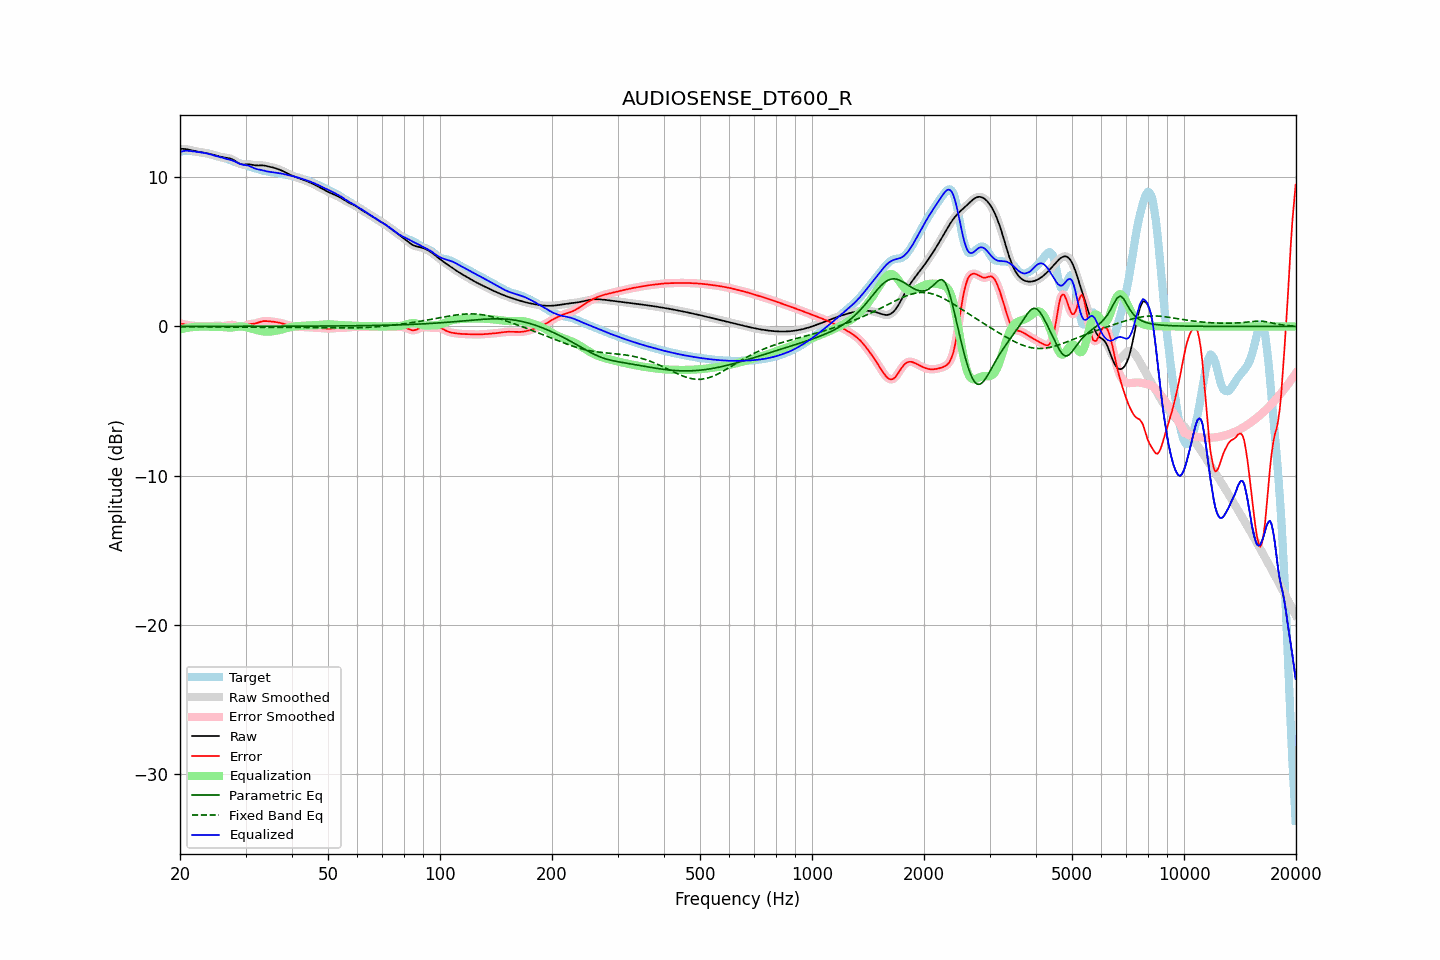

Data behind this chart, as committed beside it:
frequency, raw, error, smoothed, error_smoothed, equalization, parametric_eq, fixed_band_eq, equalized_raw, equalized_smoothed, target
20.00, 11.89, 0.20, 11.89, 0.20, -0.20, 0.00, -0.02, 11.69, 11.69, 11.69
20.20, 11.89, 0.18, 11.89, 0.18, -0.18, 0.00, -0.02, 11.72, 11.72, 11.72
20.40, 11.89, 0.15, 11.89, 0.15, -0.15, 0.00, -0.02, 11.74, 11.74, 11.74
20.61, 11.88, 0.13, 11.88, 0.13, -0.13, 0.00, -0.02, 11.76, 11.76, 11.75
20.81, 11.87, 0.11, 11.87, 0.11, -0.11, 0.00, -0.02, 11.76, 11.76, 11.76
21.02, 11.85, 0.09, 11.85, 0.09, -0.09, 0.00, -0.02, 11.76, 11.76, 11.76
21.23, 11.82, 0.07, 11.82, 0.07, -0.07, 0.00, -0.02, 11.75, 11.75, 11.75
21.44, 11.80, 0.05, 11.80, 0.05, -0.06, 0.00, -0.02, 11.74, 11.74, 11.74
21.66, 11.77, 0.04, 11.77, 0.04, -0.04, 0.00, -0.02, 11.73, 11.73, 11.73
21.87, 11.74, 0.03, 11.75, 0.03, -0.03, 0.00, -0.03, 11.71, 11.71, 11.71
22.09, 11.72, 0.03, 11.72, 0.03, -0.03, 0.00, -0.03, 11.70, 11.70, 11.70
22.31, 11.70, 0.02, 11.70, 0.02, -0.02, 0.00, -0.03, 11.68, 11.68, 11.68
22.54, 11.68, 0.02, 11.68, 0.02, -0.02, 0.00, -0.03, 11.67, 11.67, 11.66
22.76, 11.67, 0.02, 11.67, 0.02, -0.01, 0.00, -0.03, 11.65, 11.65, 11.65
22.99, 11.65, 0.02, 11.65, 0.01, -0.01, 0.00, -0.03, 11.64, 11.64, 11.64
23.22, 11.63, 0.01, 11.63, 0.01, -0.01, 0.00, -0.03, 11.62, 11.62, 11.62
23.45, 11.61, 0.01, 11.61, 0.01, -0.01, 0.00, -0.03, 11.60, 11.60, 11.60
23.69, 11.59, 0.01, 11.59, 0.01, -0.01, 0.00, -0.03, 11.58, 11.58, 11.58
23.92, 11.57, 0.01, 11.57, 0.01, -0.02, 0.00, -0.03, 11.55, 11.55, 11.56
24.16, 11.54, 0.02, 11.54, 0.02, -0.02, 0.00, -0.03, 11.52, 11.52, 11.52
24.40, 11.51, 0.03, 11.51, 0.03, -0.02, 0.00, -0.03, 11.49, 11.49, 11.49
24.65, 11.49, 0.03, 11.49, 0.03, -0.03, 0.00, -0.04, 11.46, 11.46, 11.45
24.89, 11.46, 0.04, 11.46, 0.04, -0.03, 0.00, -0.04, 11.43, 11.43, 11.42
25.14, 11.43, 0.04, 11.42, 0.04, -0.03, 0.00, -0.04, 11.40, 11.39, 11.39
25.39, 11.39, 0.04, 11.39, 0.04, -0.03, 0.00, -0.04, 11.36, 11.36, 11.36
25.65, 11.37, 0.03, 11.37, 0.03, -0.03, 0.00, -0.04, 11.33, 11.33, 11.33
25.91, 11.34, 0.03, 11.34, 0.03, -0.04, 0.01, -0.04, 11.30, 11.30, 11.31
26.16, 11.32, 0.03, 11.32, 0.03, -0.05, 0.01, -0.04, 11.27, 11.27, 11.29
26.43, 11.30, 0.04, 11.30, 0.04, -0.06, 0.01, -0.04, 11.25, 11.25, 11.27
26.69, 11.29, 0.06, 11.29, 0.06, -0.07, 0.01, -0.04, 11.22, 11.22, 11.23
26.96, 11.27, 0.08, 11.27, 0.08, -0.08, 0.01, -0.04, 11.20, 11.20, 11.20
27.23, 11.25, 0.10, 11.25, 0.10, -0.08, 0.01, -0.05, 11.17, 11.17, 11.15
27.50, 11.21, 0.11, 11.21, 0.10, -0.08, 0.01, -0.05, 11.14, 11.13, 11.11
27.77, 11.16, 0.10, 11.16, 0.10, -0.07, 0.01, -0.05, 11.10, 11.10, 11.06
28.05, 11.10, 0.08, 11.10, 0.07, -0.05, 0.01, -0.05, 11.05, 11.05, 11.02
28.33, 11.03, 0.04, 11.03, 0.04, -0.03, 0.01, -0.05, 11.00, 11.00, 10.99
28.62, 10.96, 0.00, 10.96, 0.00, -0.01, 0.01, -0.05, 10.94, 10.95, 10.96
28.90, 10.90, -0.03, 10.90, -0.03, -0.00, 0.01, -0.05, 10.90, 10.90, 10.93
29.19, 10.86, -0.04, 10.86, -0.04, -0.00, 0.01, -0.05, 10.86, 10.86, 10.90
29.48, 10.84, -0.03, 10.85, -0.02, -0.01, 0.01, -0.05, 10.83, 10.83, 10.87
29.78, 10.85, 0.02, 10.84, 0.02, -0.03, 0.01, -0.05, 10.82, 10.82, 10.83
30.08, 10.85, 0.06, 10.85, 0.06, -0.05, 0.01, -0.05, 10.80, 10.80, 10.79
30.38, 10.86, 0.11, 10.86, 0.11, -0.08, 0.01, -0.05, 10.78, 10.78, 10.75
30.68, 10.86, 0.15, 10.86, 0.14, -0.11, 0.01, -0.06, 10.75, 10.74, 10.71
30.99, 10.84, 0.16, 10.84, 0.16, -0.14, 0.01, -0.06, 10.70, 10.70, 10.68
31.30, 10.82, 0.17, 10.82, 0.17, -0.17, 0.01, -0.06, 10.65, 10.65, 10.65
31.61, 10.80, 0.18, 10.80, 0.18, -0.20, 0.01, -0.06, 10.60, 10.60, 10.61
31.93, 10.78, 0.20, 10.78, 0.20, -0.23, 0.01, -0.06, 10.56, 10.56, 10.58
32.24, 10.78, 0.23, 10.78, 0.23, -0.25, 0.01, -0.06, 10.53, 10.53, 10.55
32.57, 10.78, 0.27, 10.78, 0.27, -0.27, 0.01, -0.06, 10.51, 10.51, 10.51
32.89, 10.79, 0.31, 10.78, 0.31, -0.30, 0.01, -0.06, 10.49, 10.49, 10.48
33.22, 10.78, 0.34, 10.78, 0.34, -0.32, 0.01, -0.06, 10.47, 10.46, 10.45
33.55, 10.78, 0.36, 10.78, 0.35, -0.34, 0.01, -0.06, 10.44, 10.44, 10.42
33.89, 10.76, 0.36, 10.76, 0.36, -0.35, 0.01, -0.06, 10.41, 10.41, 10.40
34.23, 10.74, 0.35, 10.74, 0.36, -0.35, 0.01, -0.06, 10.38, 10.38, 10.38
34.57, 10.71, 0.35, 10.71, 0.35, -0.35, 0.01, -0.06, 10.36, 10.36, 10.37
34.92, 10.69, 0.34, 10.69, 0.34, -0.34, 0.01, -0.06, 10.34, 10.34, 10.35
35.27, 10.66, 0.33, 10.66, 0.33, -0.33, 0.01, -0.06, 10.33, 10.33, 10.34
35.62, 10.64, 0.32, 10.64, 0.32, -0.32, 0.01, -0.06, 10.32, 10.32, 10.32
35.97, 10.60, 0.30, 10.60, 0.30, -0.30, 0.01, -0.06, 10.30, 10.30, 10.30
... 635 more rows
